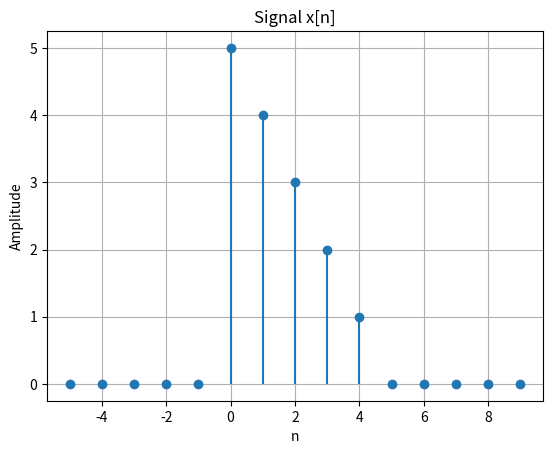
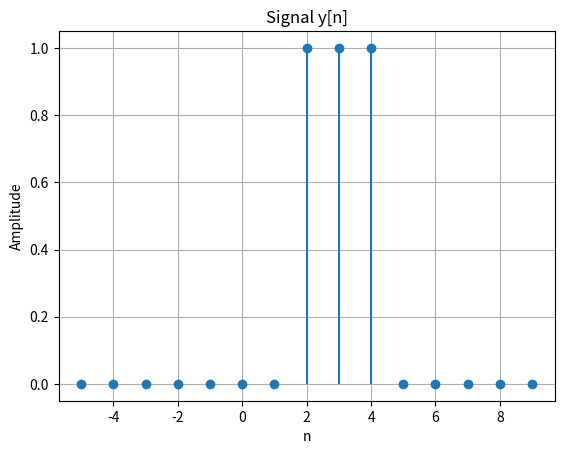
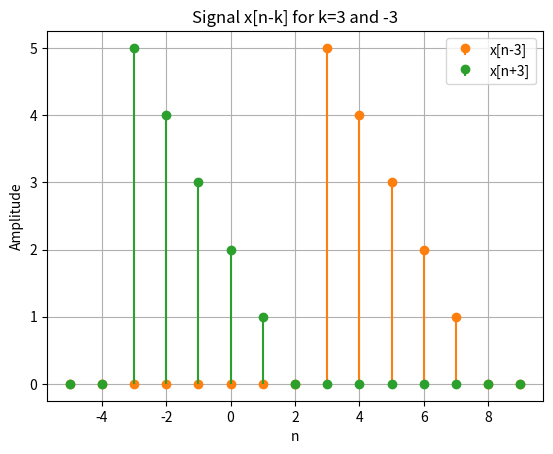
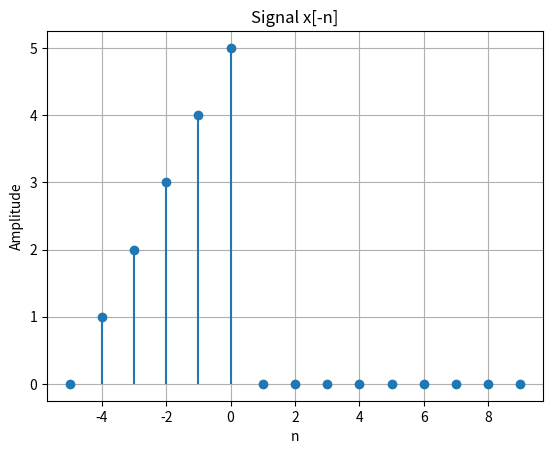
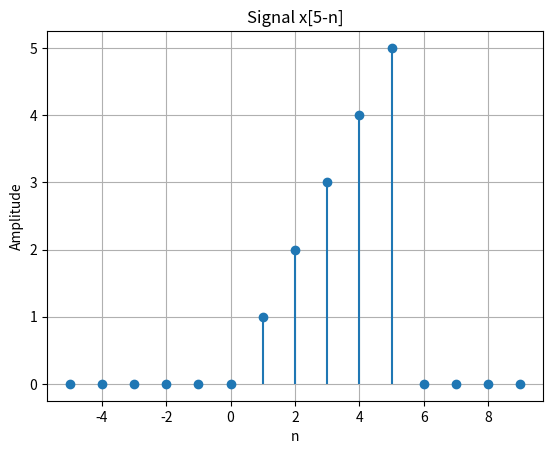
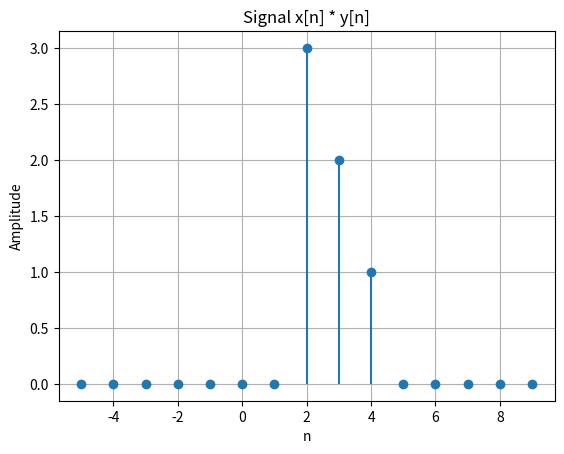

Generate these figures, in order, with matplotlib:
# x[n] = 5-n if n in [0,4] else 0
# y[n] = 1 if 2 <= n <= 4 else 0

import matplotlib.pyplot as plt
import numpy as np


def x(n):
    if 0 <= n <= 4:
        return 5 - n
    else:
        return 0


def y(n):
    if 2 <= n <= 4:
        return 1
    else:
        return 0


# plot x[n] and y[n] in separate windows
n = np.arange(-5, 10, 1)
x_n = [x(i) for i in n]
y_n = [y(i) for i in n]

# Plot x[n] in first window
plt.figure(1)
plt.stem(n, x_n, basefmt=" ")
plt.xlabel("n")
plt.ylabel("Amplitude")
plt.title("Signal x[n]")
plt.grid()

# Plot y[n] in second window
plt.figure(2)
plt.stem(n, y_n, basefmt=" ")
plt.xlabel("n")
plt.ylabel("Amplitude")
plt.title("Signal y[n]")
plt.grid()


# plot x[n-k] for k=3 and -3
k1 = 3
k2 = -3
x_n_k1 = [x(i - k1) for i in n]
x_n_k2 = [x(i - k2) for i in n]
plt.figure(3)
plt.stem(n, x_n_k1, basefmt=" ", linefmt="C1-", markerfmt="C1o", label="x[n-3]")
plt.stem(n, x_n_k2, basefmt=" ", linefmt="C2-", markerfmt="C2o", label="x[n+3]")
plt.xlabel("n")
plt.ylabel("Amplitude")
plt.title("Signal x[n-k] for k=3 and -3")
plt.legend()
plt.grid()


# plot x[-n]
x_n_neg = [x(-i) for i in n]
plt.figure(4)
plt.stem(n, x_n_neg, basefmt=" ")
plt.xlabel("n")
plt.ylabel("Amplitude")
plt.title("Signal x[-n]")
plt.grid()


# plot x[5-n]
x_n_5_neg = [x(5 - i) for i in n]
plt.figure(5)
plt.stem(n, x_n_5_neg, basefmt=" ")
plt.xlabel("n")
plt.ylabel("Amplitude")
plt.title("Signal x[5-n]")
plt.grid()

# ploit x*y
x_y = [x(i) * y(i) for i in n]
plt.figure(6)
plt.stem(n, x_y, basefmt=" ")
plt.xlabel("n")
plt.ylabel("Amplitude")
plt.title("Signal x[n] * y[n]")
plt.grid()
plt.show()

# energy of x[n]
energy_x = sum([x(i) ** 2 for i in n])
print("Energy of x[n]:", energy_x)
